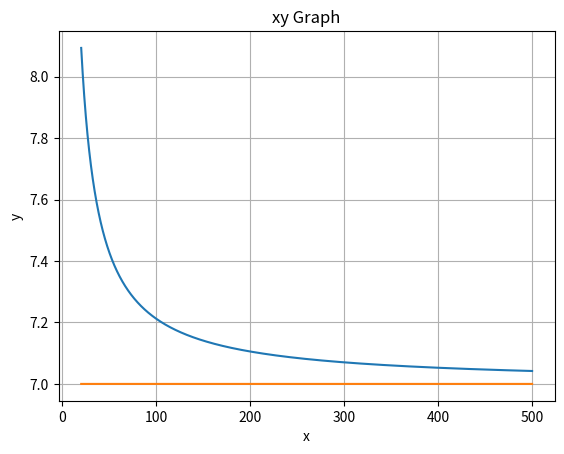

Write Python code to recreate this figure.
import matplotlib.pyplot as plt
import numpy as np

# Data for plotting
x = np.arange(20, 500, 0.01)
y = (7*(x**2)+7*x-2)/(x**2-2*x+3)


y2 = 7+x*0

fig, ax = plt.subplots()
ax.plot(x,y)
ax.plot(x,y2)

ax.set(xlabel='x', ylabel='y',
       title='xy Graph')
ax.grid()
# bx.grid()

fig.savefig("test.png")
plt.show()